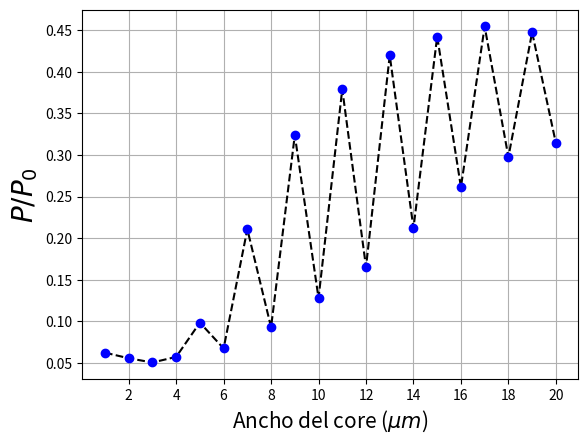
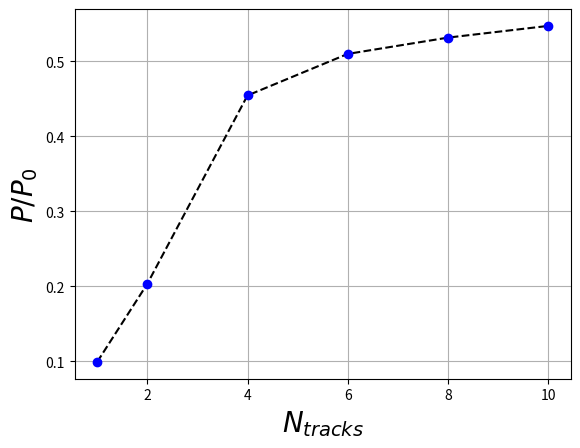
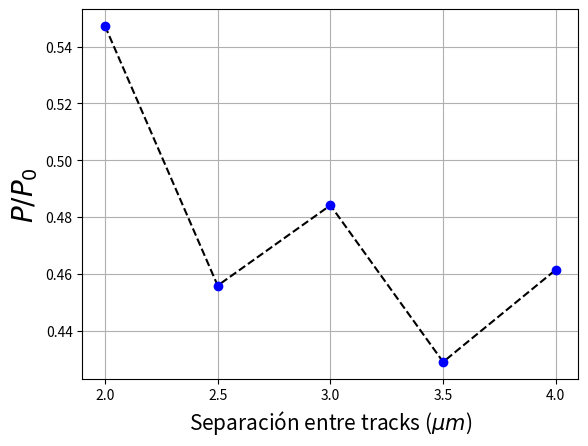
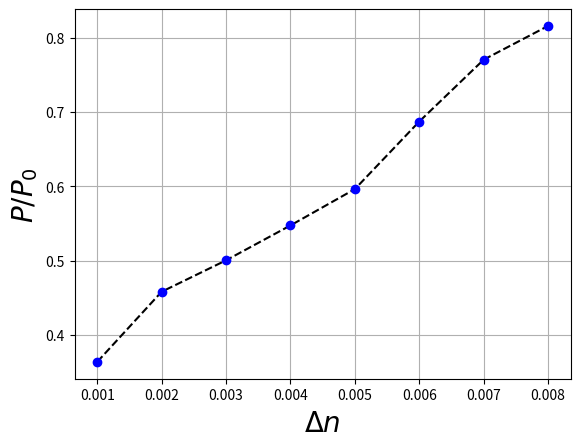

Here is the Python script that generated these plots, in order:
# -*- coding: utf-8 -*-
"""
Created on Tue Feb 18 16:54:39 2025

@author: Alejandro

1500 nm
"""
import numpy as np
import matplotlib.pyplot as plt
# =============================================================================
# ANCHURA guia recta 
# =============================================================================
p =[0.062440649922969986,
 0.055693798542646146,
 0.05061531852511311,
 0.0573183519920103,
 0.09854816133661781,
 0.06750377740364111,
 0.21075887288319659,
 0.09296531514731528,
 0.32390803593937845,
 0.1280192312026867,
 0.37913980915783946,
 0.1654278355709412,
 0.41971767510352276,
 0.21223229768705953,
 0.44246946188868563,
 0.26153218998516936,
 0.45453816270645675,
 0.29765157366532424,
 0.44756685040109584,
 0.3144729850236054]

W0 = np.linspace(1,20,20)

plt.figure()
plt.plot(W0,p,'k--')
plt.plot(W0,p,'b.',markersize=12)
plt.xlabel('Ancho del core ($\\mu m$)',fontsize=15)
plt.ylabel('$P/P_0$',fontsize=20)
plt.xticks(np.arange(2,21,2))
plt.grid()
plt.show()
# =============================================================================
# NUMERO TRACKS (4)
# =============================================================================
p = [0.09907566450302624,
 0.2031988391797946,
 0.45453816270645675,
 0.5099689210055266,
 0.531708411654314,
 0.5473130709166948]
n = [1,2,4,6,8,10]

plt.figure()
plt.plot(n,p,'k--')
plt.plot(n,p,'b.',markersize=12)
plt.xlabel('$N_{tracks}$',fontsize=20)
plt.ylabel('$P/P_0$',fontsize=20)
plt.grid()
plt.show()

# =============================================================================
# Distancia entre tracks (2)
# =============================================================================

p = [0.5473130709166948,
 0.455886569557807,
 0.48416555452605764,
 0.4290078495340538,
 0.46147143885648545]
d = [2,2.5,3,3.5,4]

plt.figure()
plt.plot(d,p,'k--')
plt.plot(d,p,'b.',markersize=12)
plt.xlabel('Separación entre tracks ($\\mu m$)',fontsize=15)
plt.ylabel('$P/P_0$',fontsize=20)
plt.xticks([2,2.5,3,3.5,4])
plt.grid()
plt.show()

# =============================================================================
# DELTA N
# =============================================================================
p =[0.3635427914535391,
 0.45802122764131414,
 0.5003317340035229,
 0.5473130709166948,
 0.5962282234085737,
 0.6872500216555655,
 0.7705209261926886,
 0.8159575554758374]

dn = np.arange(0.001,0.009,0.001)

plt.figure()
plt.plot(dn,p,'k--')
plt.plot(dn,p,'b.',markersize=12)
plt.xlabel('$\\Delta n$',fontsize=20)
plt.ylabel('$P/P_0$',fontsize=20)
plt.grid()
plt.show()
